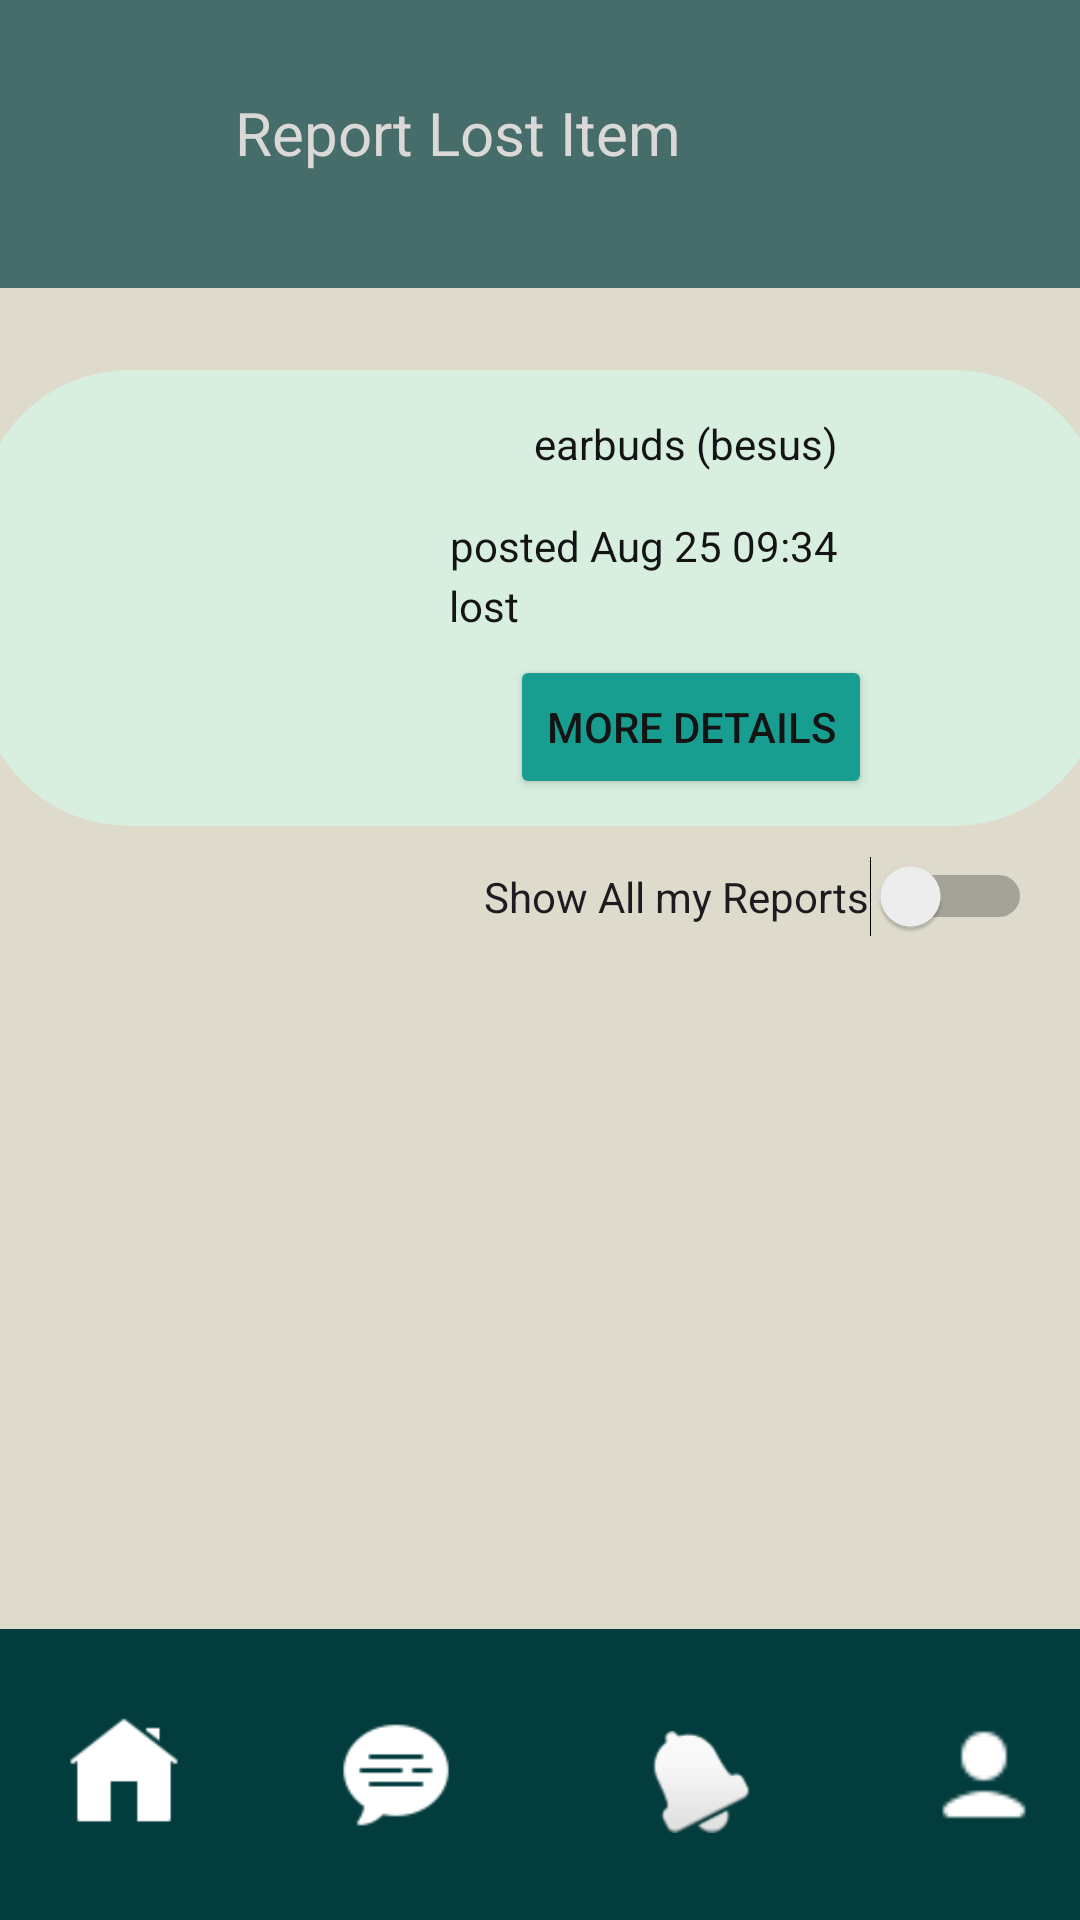

Here is an Android app screen rendered from its layout file. Give the layout XML and the strings, colors and styles it references.
<!-- AndroidManifest.xml: application theme Theme.SherlockApp -->
<!-- res/layout/activity_lostreport.xml -->
<?xml version="1.0" encoding="utf-8"?>
<androidx.constraintlayout.widget.ConstraintLayout
    xmlns:android="http://schemas.android.com/apk/res/android"
    xmlns:app="http://schemas.android.com/apk/res-auto"
    xmlns:tools="http://schemas.android.com/tools"
    android:layout_width="match_parent"
    android:layout_height="match_parent"
    android:background="@color/primaryColor">

    <TextView
        android:id="@+id/textView5"
        android:layout_width="415dp"
        android:layout_height="96dp"
        android:background="@color/secondaryColor2"
        app:layout_constraintBottom_toBottomOf="parent"
        app:layout_constraintEnd_toEndOf="parent"
        app:layout_constraintStart_toStartOf="parent"
        app:layout_constraintTop_toTopOf="parent"
        app:layout_constraintVertical_bias="0.0" />

    <TextView
        android:id="@+id/textView9"
        android:layout_width="176dp"
        android:layout_height="35dp"
        android:shadowColor="#1B0B0B"
        android:text="Report Lost Item"
        android:textColor="#DBD8D8"
        android:textColorHighlight="#1A0E0E"
        android:textColorLink="#E0D4D4"
        android:textSize="20sp"
        app:layout_constraintBottom_toBottomOf="@+id/textView5"
        app:layout_constraintEnd_toEndOf="parent"
        app:layout_constraintStart_toStartOf="@+id/textView5"
        app:layout_constraintTop_toTopOf="@+id/textView5" />

    <TextView
        android:id="@+id/textView6"
        android:layout_width="375dp"
        android:layout_height="152dp"
        android:background="@drawable/search_background"
        android:backgroundTint="#D8EFE0"
        app:layout_constraintBottom_toBottomOf="parent"
        app:layout_constraintEnd_toEndOf="parent"
        app:layout_constraintStart_toStartOf="parent"
        app:layout_constraintTop_toTopOf="parent"
        app:layout_constraintVertical_bias="0.253" />

    <ImageView
        android:id="@+id/imageView17"
        android:layout_width="109dp"
        android:layout_height="114dp"
        app:layout_constraintBottom_toBottomOf="@+id/textView6"
        app:layout_constraintEnd_toEndOf="@+id/textView6"
        app:layout_constraintHorizontal_bias="0.145"
        app:layout_constraintStart_toStartOf="@+id/textView6"
        app:layout_constraintTop_toTopOf="@+id/textView6"
        app:layout_constraintVertical_bias="0.4"
        app:srcCompat="@drawable/earbuds" />

    <TextView
        android:id="@+id/textView23"
        android:layout_width="wrap_content"
        android:layout_height="wrap_content"
        android:text="earbuds (besus)"
        android:textColor="@color/textPrimary"
        app:layout_constraintBottom_toBottomOf="@+id/textView6"
        app:layout_constraintEnd_toEndOf="@+id/textView6"
        app:layout_constraintHorizontal_bias="0.677"
        app:layout_constraintStart_toStartOf="@+id/textView6"
        app:layout_constraintTop_toTopOf="@+id/textView6"
        app:layout_constraintVertical_bias="0.112" />

    <TextView
        android:id="@+id/textView24"
        android:layout_width="wrap_content"
        android:layout_height="wrap_content"
        android:text="posted Aug 25 09:34"
        android:textColor="@color/textPrimary"
        app:layout_constraintBottom_toBottomOf="@+id/textView6"
        app:layout_constraintEnd_toEndOf="@+id/textView6"
        app:layout_constraintHorizontal_bias="0.64"
        app:layout_constraintStart_toStartOf="@+id/textView6"
        app:layout_constraintTop_toTopOf="@+id/textView6"
        app:layout_constraintVertical_bias="0.368" />

    <TextView
        android:id="@+id/textView25"
        android:layout_width="wrap_content"
        android:layout_height="wrap_content"
        android:text="lost"
        android:textColor="@color/textPrimary"
        app:layout_constraintBottom_toBottomOf="@+id/textView6"
        app:layout_constraintEnd_toEndOf="@+id/textView6"
        app:layout_constraintHorizontal_bias="0.446"
        app:layout_constraintStart_toStartOf="@+id/textView6"
        app:layout_constraintTop_toTopOf="@+id/textView6"
        app:layout_constraintVertical_bias="0.518" />

    <Button
        android:id="@+id/button8"
        android:layout_width="wrap_content"
        android:layout_height="wrap_content"
        android:backgroundTint="@color/accentColor"
        android:text="more details"
        app:layout_constraintBottom_toBottomOf="@+id/textView6"
        app:layout_constraintEnd_toEndOf="@+id/textView6"
        app:layout_constraintHorizontal_bias="0.697"
        app:layout_constraintStart_toStartOf="@+id/textView6"
        app:layout_constraintTop_toTopOf="@+id/textView6"
        app:layout_constraintVertical_bias="0.913" />

    <TextView
        android:id="@+id/NavigationBar"
        android:layout_width="413dp"
        android:layout_height="97dp"

        android:background="@color/secondaryColor1"
        android:backgroundTint="#023C3C"
        app:layout_constraintBottom_toBottomOf="parent"
        app:layout_constraintEnd_toEndOf="parent"
        app:layout_constraintStart_toStartOf="parent"
        app:layout_constraintTop_toTopOf="parent"
        app:layout_constraintVertical_bias="1.0" />

    <ImageView
        android:id="@+id/imageView5"
        android:layout_width="37dp"
        android:layout_height="34dp"
        app:layout_constraintBottom_toBottomOf="@+id/NavigationBar"
        app:layout_constraintEnd_toEndOf="@+id/NavigationBar"
        app:layout_constraintHorizontal_bias="0.643"
        app:layout_constraintStart_toStartOf="@+id/NavigationBar"
        app:layout_constraintTop_toTopOf="@+id/NavigationBar"
        app:layout_constraintVertical_bias="0.541"
        app:srcCompat="@android:drawable/ic_popup_reminder" />

    <ImageView
        android:id="@+id/imageView7"
        android:layout_width="40dp"
        android:layout_height="37dp"
        android:backgroundTint="#4E4545"
        app:layout_constraintBottom_toBottomOf="@+id/NavigationBar"
        app:layout_constraintEnd_toEndOf="@+id/NavigationBar"
        app:layout_constraintHorizontal_bias="0.896"
        app:layout_constraintStart_toStartOf="@+id/NavigationBar"
        app:layout_constraintTop_toTopOf="@+id/NavigationBar"
        app:layout_constraintVertical_bias="0.511"
        app:srcCompat="@drawable/profile" />

    <ImageView
        android:id="@+id/imageView8"
        android:layout_width="46dp"
        android:layout_height="38dp"
        app:layout_constraintBottom_toBottomOf="@+id/NavigationBar"
        app:layout_constraintEnd_toEndOf="@+id/NavigationBar"
        app:layout_constraintHorizontal_bias="0.369"
        app:layout_constraintStart_toStartOf="@+id/NavigationBar"
        app:layout_constraintTop_toTopOf="@+id/NavigationBar"
        app:srcCompat="@drawable/message" />

    <ImageView
        android:id="@+id/imageView9"
        android:layout_width="40dp"
        android:layout_height="37dp"
        app:layout_constraintBottom_toBottomOf="@+id/NavigationBar"
        app:layout_constraintEnd_toEndOf="@+id/NavigationBar"
        app:layout_constraintHorizontal_bias="0.128"
        app:layout_constraintStart_toStartOf="@+id/NavigationBar"
        app:layout_constraintTop_toTopOf="@+id/NavigationBar"
        app:layout_constraintVertical_bias="0.488"
        app:srcCompat="@drawable/home" />

    <Switch
        android:id="@+id/switch2"
        android:layout_width="wrap_content"
        android:layout_height="wrap_content"
        android:layout_marginStart="219dp"
        android:layout_marginEnd="16dp"
        android:text="Show All my Reports"
        app:layout_constraintBottom_toTopOf="@+id/NavigationBar"
        app:layout_constraintEnd_toEndOf="parent"
        app:layout_constraintHorizontal_bias="1.0"
        app:layout_constraintStart_toStartOf="parent"
        app:layout_constraintTop_toBottomOf="@+id/textView6"
        app:layout_constraintVertical_bias="0.042" />
</androidx.constraintlayout.widget.ConstraintLayout>
<!-- resources referenced by this layout -->
<resources>
  <color name="accentColor">#189E91</color>
  <color name="primaryColor">#DEDBCC</color>
  <color name="secondaryColor1">#023C3C</color>
  <color name="secondaryColor2">#AF023C3C</color>
  <color name="textPrimary">#141414</color>
  <!-- drawable home: png bitmap (drawable, 663 bytes) -->
  <!-- drawable message: png bitmap (drawable, 757 bytes) -->
  <!-- drawable profile: png bitmap (drawable, 343 bytes) -->
  <!-- drawable search_background (drawable) -->
  <?xml version="1.0" encoding="utf-8"?>
  <selector xmlns:android="http://schemas.android.com/apk/res/android">
  
      <item>
          <shape android:shape="rectangle">
              <solid android:color="#D9D9D9"></solid>
              <corners android:radius="50dp"></corners>
          </shape>
      </item>
  </selector>
  <style name="Theme.SherlockApp" parent="Base.Theme.SherlockApp" />
  <style name="Base.Theme.SherlockApp" parent="Theme.Material3.DayNight.NoActionBar">
  
          <item name="colorPrimary">@color/primaryColor</item>
          <item name="colorSecondary">@color/secondaryColor1</item>
          <item name="colorAccent">@color/accentColor</item>
          <item name="android:textColorPrimary">@color/textPrimary</item>
          <item name="android:windowBackground">@color/primaryColor</item>
      </style>
</resources>
